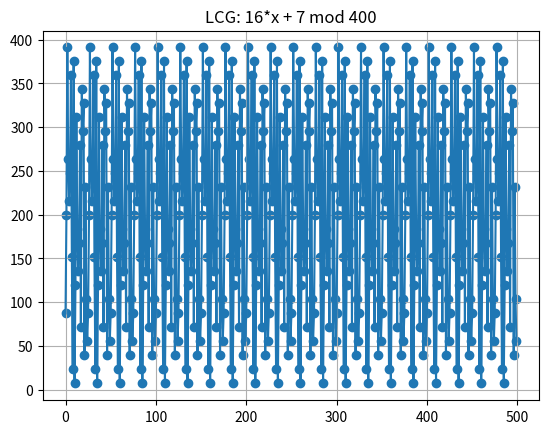

Generate this figure with matplotlib:
import numpy as np
import matplotlib.pyplot as plt

A = 3
B = 0
M = 1000

A_2 = 4
B_2 = 0
M = 1000


def foo(x):
    return (x*A+B) % M

def foo_2(x):
    return (x*A_2+B) % M

"""
x = np.arange(0, 1000, 0.1)
y = foo(x)
y_2 = foo_2(x)
plt.plot(x, y)
plt.plot(x, y_2)
"""

"""
SEED_3 = 5
A_3 = 16807
B_3 = 0
M_3 = 2147483647
"""
SEED_3 = 5
A_3 = 16
B_3 = 7
M_3 = 400
N = 500
x_3 = SEED_3

def foo_3():
    global x_3
    x_3 = (x_3*A_3+B_3) % M_3
    return x_3
"""
x_1 = 3
x_2 = 43
M = 100000000

def LFG():
    global x_1
    global x_2
    x_2_tmp = (x_1 * x_2) % M
    x_1 = x_2
    x_2 =  x_2_tmp
    return x_2 % 100
"""

# main
#-------------------------------------------------------------------------------
"""
x = np.arange(0, N, 1)
y = [SEED_3]
for _ in range(N-1):
    y.append(foo_3(y[-1]))
"""
x = np.arange(0, N, 1)
y = [foo_3() for _ in range(N)]

y = np.array(y)
plt.scatter(x, y)
plt.plot(x, y)
plt.grid(True)
plt.title(f"LCG: {A_3}*x + {B_3} mod {M_3}")
# plt.title(f"LFG 3*43 mod {M} PRNG")
plt.show()
